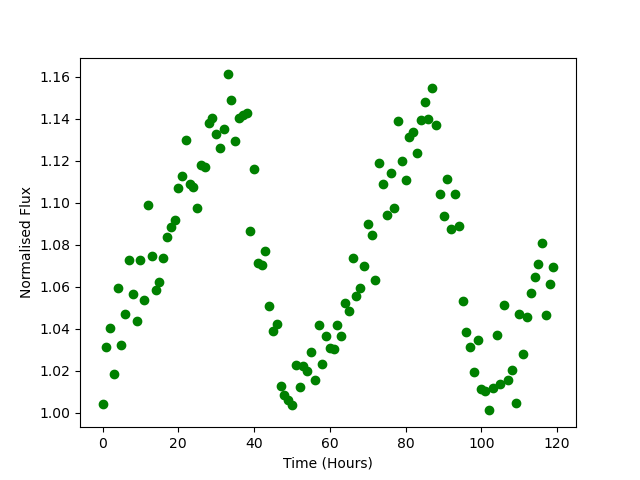

The file beside this chart, header and first rows:
Time, Flux
0.0, 1.004
1.0, 1.031
2.0, 1.04
3.0, 1.019
4.0, 1.059
5.0, 1.032
6.0, 1.047
7.0, 1.073
8.0, 1.056
9.0, 1.044
10.0, 1.073
11.0, 1.054
12.0, 1.099
13.0, 1.075
14.0, 1.058
15.0, 1.062
16.0, 1.074
17.0, 1.084
18.0, 1.088
19.0, 1.092
20.0, 1.107
21.0, 1.113
22.0, 1.13
23.0, 1.109
24.0, 1.107
25.0, 1.097
26.0, 1.118
27.0, 1.117
28.0, 1.138
29.0, 1.141
30.0, 1.133
31.0, 1.126
32.0, 1.135
33.0, 1.161
34.0, 1.149
35.0, 1.13
36.0, 1.14
37.0, 1.142
38.0, 1.143
39.0, 1.087
40.0, 1.116
41.0, 1.071
42.0, 1.071
43.0, 1.077
44.0, 1.051
45.0, 1.039
46.0, 1.042
47.0, 1.012
48.0, 1.008
49.0, 1.006
50.0, 1.004
51.0, 1.023
52.0, 1.012
53.0, 1.022
54.0, 1.02
55.0, 1.029
56.0, 1.015
57.0, 1.042
58.0, 1.023
59.0, 1.036
... 60 more rows
